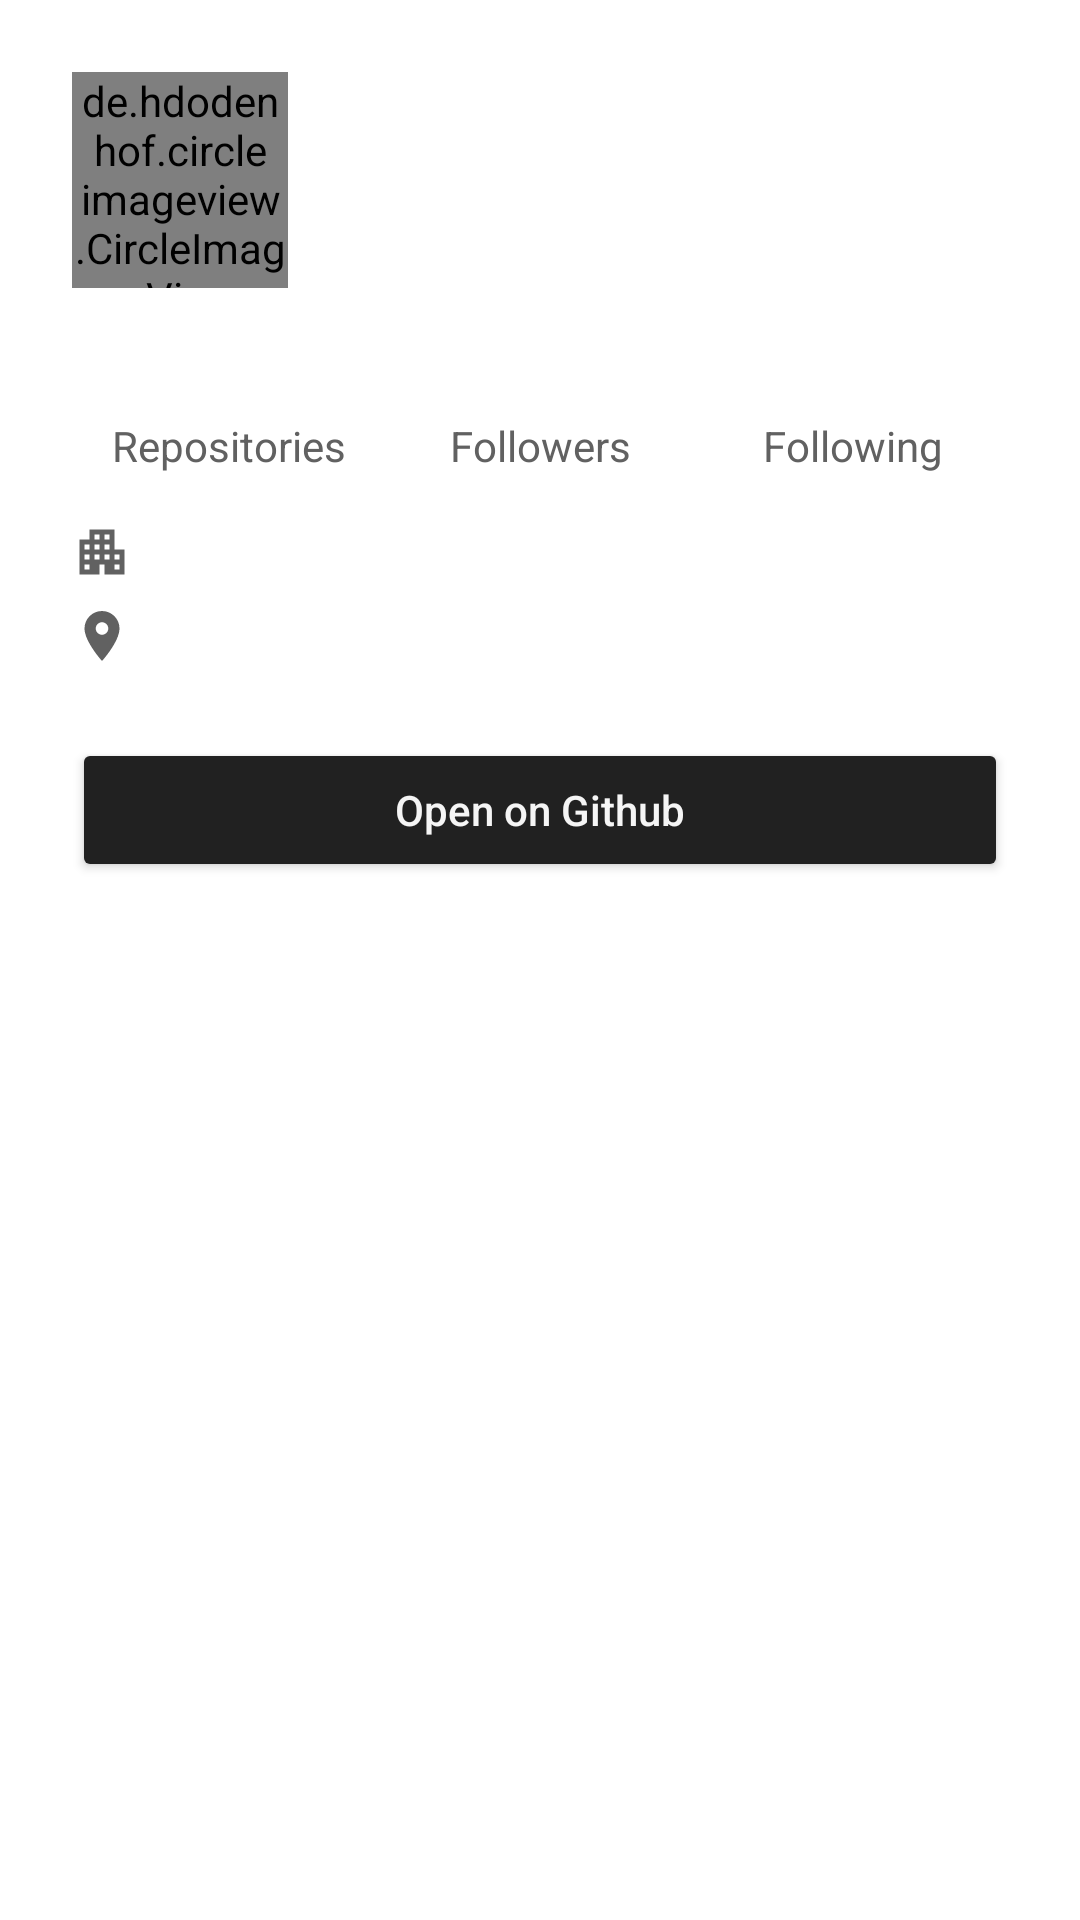

Reconstruct the res/layout file that produces this screen, plus the resources it refers to.
<!-- AndroidManifest.xml: application theme Theme.Github -->
<!-- res/layout/activity_detail_user.xml -->
<?xml version="1.0" encoding="utf-8"?>
<ScrollView xmlns:android="http://schemas.android.com/apk/res/android"
    xmlns:app="http://schemas.android.com/apk/res-auto"
    xmlns:tools="http://schemas.android.com/tools"
    android:layout_width="match_parent"
    android:layout_height="match_parent"
    tools:context=".ui.DetailUserActivity">

    <androidx.constraintlayout.widget.ConstraintLayout
        android:layout_width="match_parent"
        android:layout_height="wrap_content"
        android:padding="24dp">

        <androidx.constraintlayout.widget.ConstraintLayout
            android:id="@+id/cl_identity"
            android:layout_width="0dp"
            android:layout_height="wrap_content"
            app:layout_constraintEnd_toEndOf="parent"
            app:layout_constraintStart_toStartOf="parent"
            app:layout_constraintTop_toTopOf="parent">

            <de.hdodenhof.circleimageview.CircleImageView
                android:id="@+id/iv_avatar"
                android:layout_width="72dp"
                android:layout_height="72dp"
                app:layout_constraintBottom_toBottomOf="parent"
                app:layout_constraintStart_toStartOf="parent"
                app:layout_constraintTop_toTopOf="parent"
                tools:src="@tools:sample/avatars" />

            <androidx.constraintlayout.widget.ConstraintLayout
                android:layout_width="0dp"
                android:layout_height="wrap_content"
                android:layout_marginStart="24dp"
                app:layout_constraintBottom_toBottomOf="parent"
                app:layout_constraintEnd_toEndOf="parent"
                app:layout_constraintStart_toEndOf="@+id/iv_avatar"
                app:layout_constraintTop_toTopOf="parent">

                <TextView
                    android:id="@+id/tv_name"
                    style="@style/TextProfile.Name"
                    app:layout_constraintBottom_toTopOf="@+id/tv_username"
                    app:layout_constraintEnd_toEndOf="parent"
                    app:layout_constraintStart_toStartOf="parent"
                    app:layout_constraintTop_toTopOf="parent"
                    tools:text="@tools:sample/full_names" />

                <TextView
                    android:id="@+id/tv_username"
                    style="@style/TextProfile.Username"
                    app:layout_constraintEnd_toEndOf="parent"
                    app:layout_constraintStart_toStartOf="parent"
                    app:layout_constraintTop_toBottomOf="@+id/tv_name"
                    tools:text="@tools:sample/first_names" />
            </androidx.constraintlayout.widget.ConstraintLayout>
        </androidx.constraintlayout.widget.ConstraintLayout>

        <androidx.constraintlayout.widget.ConstraintLayout
            android:id="@+id/cl_status"
            android:layout_width="match_parent"
            android:layout_height="wrap_content"
            android:layout_marginTop="24dp"
            app:layout_constraintTop_toBottomOf="@+id/cl_identity">

            <androidx.constraintlayout.helper.widget.Flow
                android:id="@+id/flow"
                android:layout_width="0dp"
                android:layout_height="wrap_content"
                app:constraint_referenced_ids="cl_repository, cl_followers, cl_following"
                app:layout_constraintEnd_toEndOf="parent"
                app:layout_constraintStart_toStartOf="parent"
                app:layout_constraintTop_toTopOf="parent" />

            <androidx.constraintlayout.widget.ConstraintLayout
                android:id="@+id/cl_repository"
                android:layout_width="0dp"
                android:layout_height="wrap_content"
                app:layout_constraintStart_toStartOf="parent"
                app:layout_constraintTop_toBottomOf="parent">

                <TextView
                    android:id="@+id/tv_repository"
                    style="@style/TextProfile.StatusCount"
                    app:layout_constraintEnd_toEndOf="parent"
                    app:layout_constraintStart_toStartOf="parent"
                    app:layout_constraintTop_toTopOf="parent"
                    tools:text="@string/dummy_count" />

                <TextView
                    style="@style/TextProfile.StatusName"
                    android:text="@string/repositories"
                    app:layout_constraintBottom_toBottomOf="parent"
                    app:layout_constraintEnd_toEndOf="parent"
                    app:layout_constraintStart_toStartOf="parent"
                    app:layout_constraintTop_toBottomOf="@id/tv_repository" />
            </androidx.constraintlayout.widget.ConstraintLayout>

            <androidx.constraintlayout.widget.ConstraintLayout
                android:id="@+id/cl_followers"
                android:layout_width="0dp"
                android:layout_height="wrap_content"
                android:layout_marginStart="121dp"
                android:layout_marginEnd="121dp"
                app:layout_constraintEnd_toEndOf="@+id/cl_following"
                app:layout_constraintStart_toStartOf="@+id/cl_repository"
                app:layout_constraintTop_toBottomOf="parent">

                <TextView
                    android:id="@+id/tv_followers"
                    style="@style/TextProfile.StatusCount"
                    app:layout_constraintEnd_toEndOf="parent"
                    app:layout_constraintStart_toStartOf="parent"
                    app:layout_constraintTop_toTopOf="parent"
                    tools:text="@string/dummy_count" />

                <TextView
                    style="@style/TextProfile.StatusName"
                    android:text="@string/followers"
                    app:layout_constraintEnd_toEndOf="parent"
                    app:layout_constraintStart_toStartOf="parent"
                    app:layout_constraintTop_toBottomOf="@id/tv_followers" />
            </androidx.constraintlayout.widget.ConstraintLayout>

            <androidx.constraintlayout.widget.ConstraintLayout
                android:id="@+id/cl_following"
                android:layout_width="0dp"
                android:layout_height="wrap_content"
                app:layout_constraintEnd_toEndOf="parent"
                app:layout_constraintTop_toBottomOf="parent">

                <TextView
                    android:id="@+id/tv_following"
                    style="@style/TextProfile.StatusCount"
                    app:layout_constraintEnd_toEndOf="parent"
                    app:layout_constraintStart_toStartOf="parent"
                    app:layout_constraintTop_toTopOf="parent"
                    tools:text="@string/dummy_count" />

                <TextView
                    style="@style/TextProfile.StatusName"
                    android:text="@string/following"
                    app:layout_constraintEnd_toEndOf="parent"
                    app:layout_constraintStart_toStartOf="parent"
                    app:layout_constraintTop_toBottomOf="@id/tv_following" />
            </androidx.constraintlayout.widget.ConstraintLayout>
        </androidx.constraintlayout.widget.ConstraintLayout>

        <androidx.constraintlayout.widget.ConstraintLayout
            android:id="@+id/cl_information"
            android:layout_width="0dp"
            android:layout_height="wrap_content"
            android:layout_marginTop="16dp"
            app:layout_constraintEnd_toEndOf="parent"
            app:layout_constraintStart_toStartOf="parent"
            app:layout_constraintTop_toBottomOf="@+id/cl_status">

            <TextView
                android:id="@+id/tv_company"
                style="@style/TextProfile.Information"
                app:drawableStartCompat="@drawable/ic_baseline_apartment"
                app:layout_constraintEnd_toEndOf="parent"
                app:layout_constraintStart_toStartOf="parent"
                app:layout_constraintTop_toTopOf="parent"
                tools:text="@tools:sample/cities" />

            <TextView
                android:id="@+id/tv_location"
                style="@style/TextProfile.Information"
                android:layout_marginTop="8dp"
                app:drawableStartCompat="@drawable/ic_baseline_location"
                app:layout_constraintEnd_toEndOf="parent"
                app:layout_constraintStart_toStartOf="parent"
                app:layout_constraintTop_toBottomOf="@+id/tv_company"
                tools:text="@tools:sample/cities" />
        </androidx.constraintlayout.widget.ConstraintLayout>

        <Button
            android:id="@+id/btn_open"
            style="@style/CustomButton"
            android:layout_width="0dp"
            android:layout_height="wrap_content"
            android:layout_marginTop="24dp"
            android:text="@string/open_on_github"
            app:layout_constraintEnd_toEndOf="parent"
            app:layout_constraintStart_toStartOf="parent"
            app:layout_constraintTop_toBottomOf="@+id/cl_information" />
    </androidx.constraintlayout.widget.ConstraintLayout>
</ScrollView>
<!-- resources referenced by this layout -->
<resources>
  <!-- drawable ic_baseline_apartment (drawable) -->
  <vector android:height="20dp" android:tint="?attr/colorControlNormal"
      android:viewportHeight="24" android:viewportWidth="24"
      android:width="20dp" xmlns:android="http://schemas.android.com/apk/res/android">
      <path android:fillColor="@android:color/white" android:pathData="M17,11V3H7v4H3v14h8v-4h2v4h8V11H17zM7,19H5v-2h2V19zM7,15H5v-2h2V15zM7,11H5V9h2V11zM11,15H9v-2h2V15zM11,11H9V9h2V11zM11,7H9V5h2V7zM15,15h-2v-2h2V15zM15,11h-2V9h2V11zM15,7h-2V5h2V7zM19,19h-2v-2h2V19zM19,15h-2v-2h2V15z"/>
  </vector>
  <!-- drawable ic_baseline_location (drawable) -->
  <vector
      android:width="20dp"
      android:height="20dp"
      android:viewportWidth="24"
      android:viewportHeight="24"
      android:tint="?attr/colorControlNormal"
      xmlns:android="http://schemas.android.com/apk/res/android">
      <path android:fillColor="@android:color/white" android:pathData="M12,2C8.13,2 5,5.13 5,9c0,5.25 7,13 7,13s7,-7.75 7,-13c0,-3.87 -3.13,-7 -7,-7zM12,11.5c-1.38,0 -2.5,-1.12 -2.5,-2.5s1.12,-2.5 2.5,-2.5 2.5,1.12 2.5,2.5 -1.12,2.5 -2.5,2.5z"/>
  </vector>
  <string name="dummy_count">50K</string>
  <string name="followers">Followers</string>
  <string name="following">Following</string>
  <string name="open_on_github">Open on Github</string>
  <string name="repositories">Repositories</string>
  <style name="CustomButton">
          <item name="android:textColor">@color/gray_100</item>
          <item name="android:textAllCaps">false</item>
          <item name="backgroundTint">@color/gray_900</item>
      </style>
  <style name="TextProfile.Information">
          <item name="android:textSize">14sp</item>
          <item name="android:textColor">@color/gray_700</item>
          <item name="android:ellipsize">end</item>
          <item name="android:maxLines">2</item>
          <item name="android:drawablePadding">8dp</item>
          <item name="drawableTint">@color/gray_700</item>
      </style>
  <style name="TextProfile.Name">
          <item name="android:textSize">20sp</item>
          <item name="android:textColor">@color/gray_800</item>
          <item name="android:textStyle">bold</item>
          <item name="android:ellipsize">end</item>
          <item name="android:maxLines">2</item>
      </style>
  <style name="TextProfile.StatusCount">
          <item name="android:textSize">14sp</item>
          <item name="android:textStyle">bold</item>
          <item name="android:textColor">@color/gray_800</item>
          <item name="android:textAlignment">center</item>
          <item name="android:ellipsize">end</item>
          <item name="android:maxLines">1</item>
      </style>
  <style name="TextProfile.StatusName">
          <item name="android:textSize">14sp</item>
          <item name="android:textAlignment">center</item>
          <item name="android:textColor">@color/gray_700</item>
          <item name="android:ellipsize">end</item>
          <item name="android:maxLines">1</item>
      </style>
  <style name="TextProfile.Username">
          <item name="android:textSize">14sp</item>
          <item name="android:textColor">@color/gray_700</item>
          <item name="android:ellipsize">end</item>
          <item name="android:maxLines">1</item>
      </style>
  <color name="gray_100">#F5F5F5</color>
  <color name="gray_900">#212121</color>
  <color name="gray_700">#616161</color>
  <color name="gray_800">#424242</color>
  <color name="gray_blue_900">#263238</color>
  <color name="gray_blue_100">#CFD8DC</color>
  <color name="white">#FFFFFFFF</color>
</resources>
